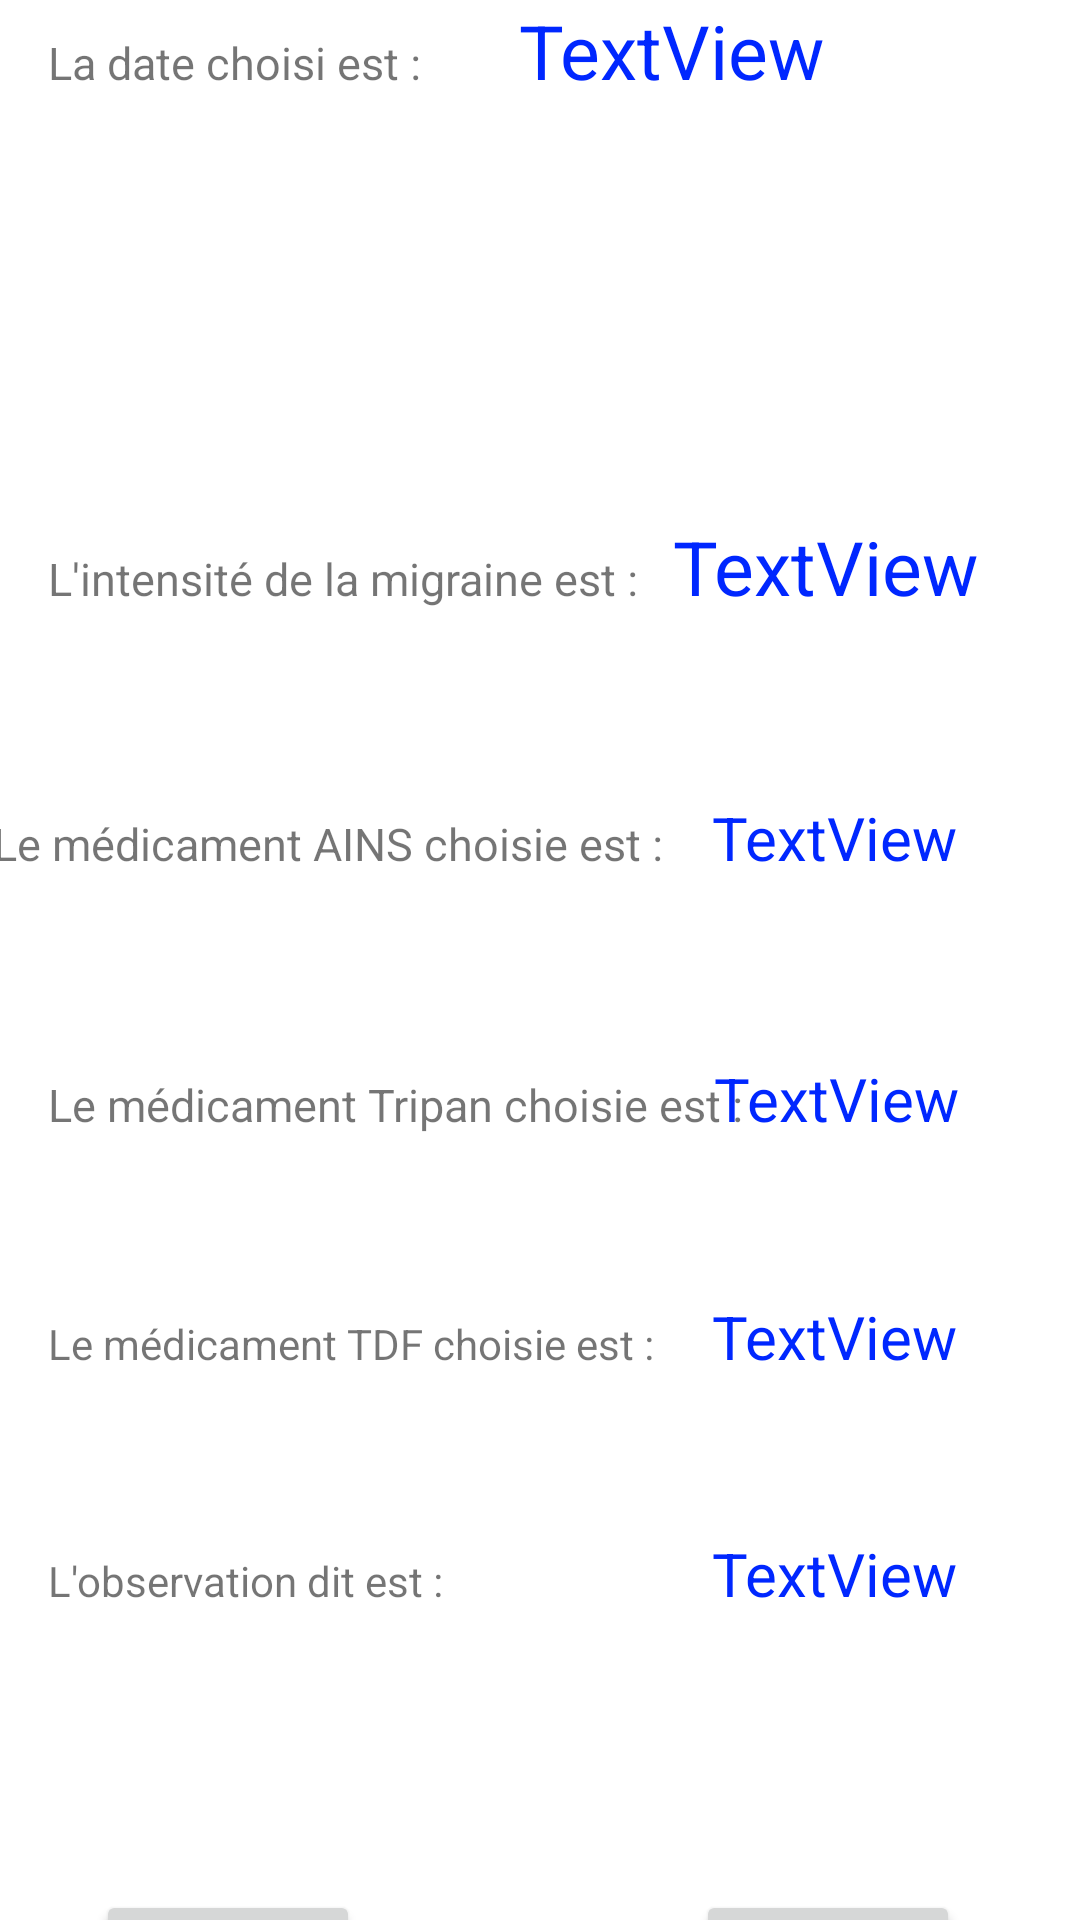

Android layout source for this screen:
<!-- AndroidManifest.xml: application theme Theme.Aplication_Hopital -->
<!-- res/layout/activity_display_message.xml -->
<?xml version="1.0" encoding="utf-8"?>
<androidx.constraintlayout.widget.ConstraintLayout xmlns:android="http://schemas.android.com/apk/res/android"
    xmlns:app="http://schemas.android.com/apk/res-auto"
    xmlns:tools="http://schemas.android.com/tools"
    android:layout_width="match_parent"
    android:layout_height="match_parent"
    tools:context=".DisplayMessageActivity">

    <androidx.constraintlayout.widget.Barrier
        android:id="@+id/barrier2"
        android:layout_width="wrap_content"
        android:layout_height="wrap_content"
        app:barrierDirection="left" />

    <TextView
        android:id="@+id/textDate"
        android:layout_width="wrap_content"
        android:layout_height="wrap_content"
        android:layout_marginStart="16dp"
        android:text="La date choisi est : "
        android:textSize="15sp"
        app:layout_constraintBaseline_toBaselineOf="@+id/Date"
        app:layout_constraintStart_toStartOf="parent" />

    <TextView
        android:id="@+id/Date"
        android:layout_width="wrap_content"
        android:layout_height="wrap_content"
        android:layout_marginStart="16dp"
        android:text="TextView"
        android:textColor="#0027FF"
        android:textSize="25sp"
        app:layout_constraintEnd_toEndOf="parent"
        app:layout_constraintHorizontal_bias="0.133"
        app:layout_constraintStart_toEndOf="@+id/textDate"
        tools:layout_editor_absoluteY="16dp" />

    <TextView
        android:id="@+id/textIntensite"
        android:layout_width="238dp"
        android:layout_height="29dp"
        android:layout_marginStart="16dp"
        android:text="L'intensité de la migraine est : "
        android:textSize="15sp"
        app:layout_constraintBaseline_toBaselineOf="@+id/Intensite"
        app:layout_constraintEnd_toStartOf="@+id/Intensite"
        app:layout_constraintHorizontal_bias="0.0"
        app:layout_constraintStart_toStartOf="parent" />

    <TextView
        android:id="@+id/Intensite"
        android:layout_width="wrap_content"
        android:layout_height="wrap_content"
        android:layout_marginTop="172dp"
        android:text="TextView"
        android:textColor="#0027FF"
        android:textSize="25sp"
        app:layout_constraintEnd_toEndOf="parent"
        app:layout_constraintHorizontal_bias="0.87"
        app:layout_constraintStart_toStartOf="parent"
        app:layout_constraintTop_toTopOf="parent" />

    <TextView
        android:id="@+id/textAins"
        android:layout_width="244dp"
        android:layout_height="30dp"
        android:text="Le médicament AINS choisie est : "
        android:textSize="15sp"
        app:layout_constraintBaseline_toBaselineOf="@+id/spnAins"
        app:layout_constraintEnd_toStartOf="@+id/spnAins"
        app:layout_constraintHorizontal_bias="0.432"
        app:layout_constraintStart_toStartOf="parent" />

    <TextView
        android:id="@+id/spnAins"
        android:layout_width="wrap_content"
        android:layout_height="wrap_content"
        android:layout_marginTop="60dp"
        android:text="TextView"
        android:textColor="#0027FF"
        android:textSize="20sp"
        app:layout_constraintEnd_toEndOf="parent"
        app:layout_constraintHorizontal_bias="0.854"
        app:layout_constraintStart_toStartOf="parent"
        app:layout_constraintTop_toBottomOf="@+id/Intensite" />

    <TextView
        android:id="@+id/textTripan"
        android:layout_width="wrap_content"
        android:layout_height="wrap_content"
        android:layout_marginStart="16dp"
        android:text="Le médicament Tripan choisie est : "
        android:textSize="15sp"
        app:layout_constraintBaseline_toBaselineOf="@+id/spnTripan"
        app:layout_constraintStart_toStartOf="parent" />

    <TextView
        android:id="@+id/spnTripan"
        android:layout_width="wrap_content"
        android:layout_height="wrap_content"
        android:layout_marginStart="23dp"
        android:layout_marginTop="60dp"
        android:text="TextView"
        android:textColor="#0027FF"
        android:textSize="20sp"
        app:layout_constraintEnd_toEndOf="parent"
        app:layout_constraintHorizontal_bias="0.843"
        app:layout_constraintStart_toStartOf="parent"
        app:layout_constraintTop_toBottomOf="@+id/spnAins" />

    <TextView
        android:id="@+id/textTdf"
        android:layout_width="wrap_content"
        android:layout_height="wrap_content"
        android:layout_marginStart="16dp"
        android:layout_marginTop="60dp"
        android:text="Le médicament TDF choisie est : "
        app:layout_constraintStart_toStartOf="parent"
        app:layout_constraintTop_toBottomOf="@+id/textTripan" />

    <TextView
        android:id="@+id/textObs"
        android:layout_width="wrap_content"
        android:layout_height="wrap_content"
        android:layout_marginStart="16dp"
        android:layout_marginTop="60dp"
        android:text="L'observation dit est : "
        app:layout_constraintStart_toStartOf="parent"
        app:layout_constraintTop_toBottomOf="@+id/textTdf" />

    <TextView
        android:id="@+id/spnTDF"
        android:layout_width="wrap_content"
        android:layout_height="wrap_content"
        android:text="TextView"
        android:textColor="#0027FF"
        android:textSize="20sp"
        app:layout_constraintBaseline_toBaselineOf="@+id/textTdf"
        app:layout_constraintEnd_toEndOf="parent"
        app:layout_constraintHorizontal_bias="0.854"
        app:layout_constraintStart_toStartOf="parent" />

    <TextView
        android:id="@+id/Observations"
        android:layout_width="wrap_content"
        android:layout_height="wrap_content"
        android:text="TextView"
        android:textColor="#0027FF"
        android:textSize="20sp"
        app:layout_constraintBaseline_toBaselineOf="@+id/textObs"
        app:layout_constraintEnd_toEndOf="parent"
        app:layout_constraintHorizontal_bias="0.854"
        app:layout_constraintStart_toStartOf="parent" />

    <Button
        android:id="@+id/btnModifier"
        android:layout_width="wrap_content"
        android:layout_height="wrap_content"
        android:layout_marginStart="32dp"
        android:text="Modifier"
        app:layout_constraintBaseline_toBaselineOf="@+id/btnValider"
        app:layout_constraintStart_toStartOf="parent" />

    <Button
        android:id="@+id/btnValider"
        android:layout_width="wrap_content"
        android:layout_height="wrap_content"
        android:layout_marginTop="92dp"
        android:layout_marginEnd="40dp"
        android:text="Valider "
        app:layout_constraintEnd_toEndOf="parent"
        app:layout_constraintTop_toBottomOf="@+id/Observations" />

</androidx.constraintlayout.widget.ConstraintLayout>
<!-- resources referenced by this layout -->
<resources>
  <style name="Theme.Aplication_Hopital" parent="Theme.MaterialComponents.DayNight.DarkActionBar">
          
          <item name="colorPrimary">@color/purple_500</item>
          <item name="colorPrimaryVariant">@color/purple_700</item>
          <item name="colorOnPrimary">@color/white</item>
          
          <item name="colorSecondary">@color/teal_200</item>
          <item name="colorSecondaryVariant">@color/teal_700</item>
          <item name="colorOnSecondary">@color/black</item>
          
          <item name="android:statusBarColor" tools:targetApi="l">?attr/colorPrimaryVariant</item>
          
      </style>
  <!-- not gathered from this repository: default colours our renderer supplied (Android Studio template values) -->
  <color name="purple_500">#FF6200EE</color>
  <color name="purple_700">#FF3700B3</color>
  <color name="teal_200">#FF03DAC5</color>
  <color name="teal_700">#FF018786</color>
  <color name="black">#FF000000</color>
  <color name="white">#FFFFFFFF</color>
</resources>
